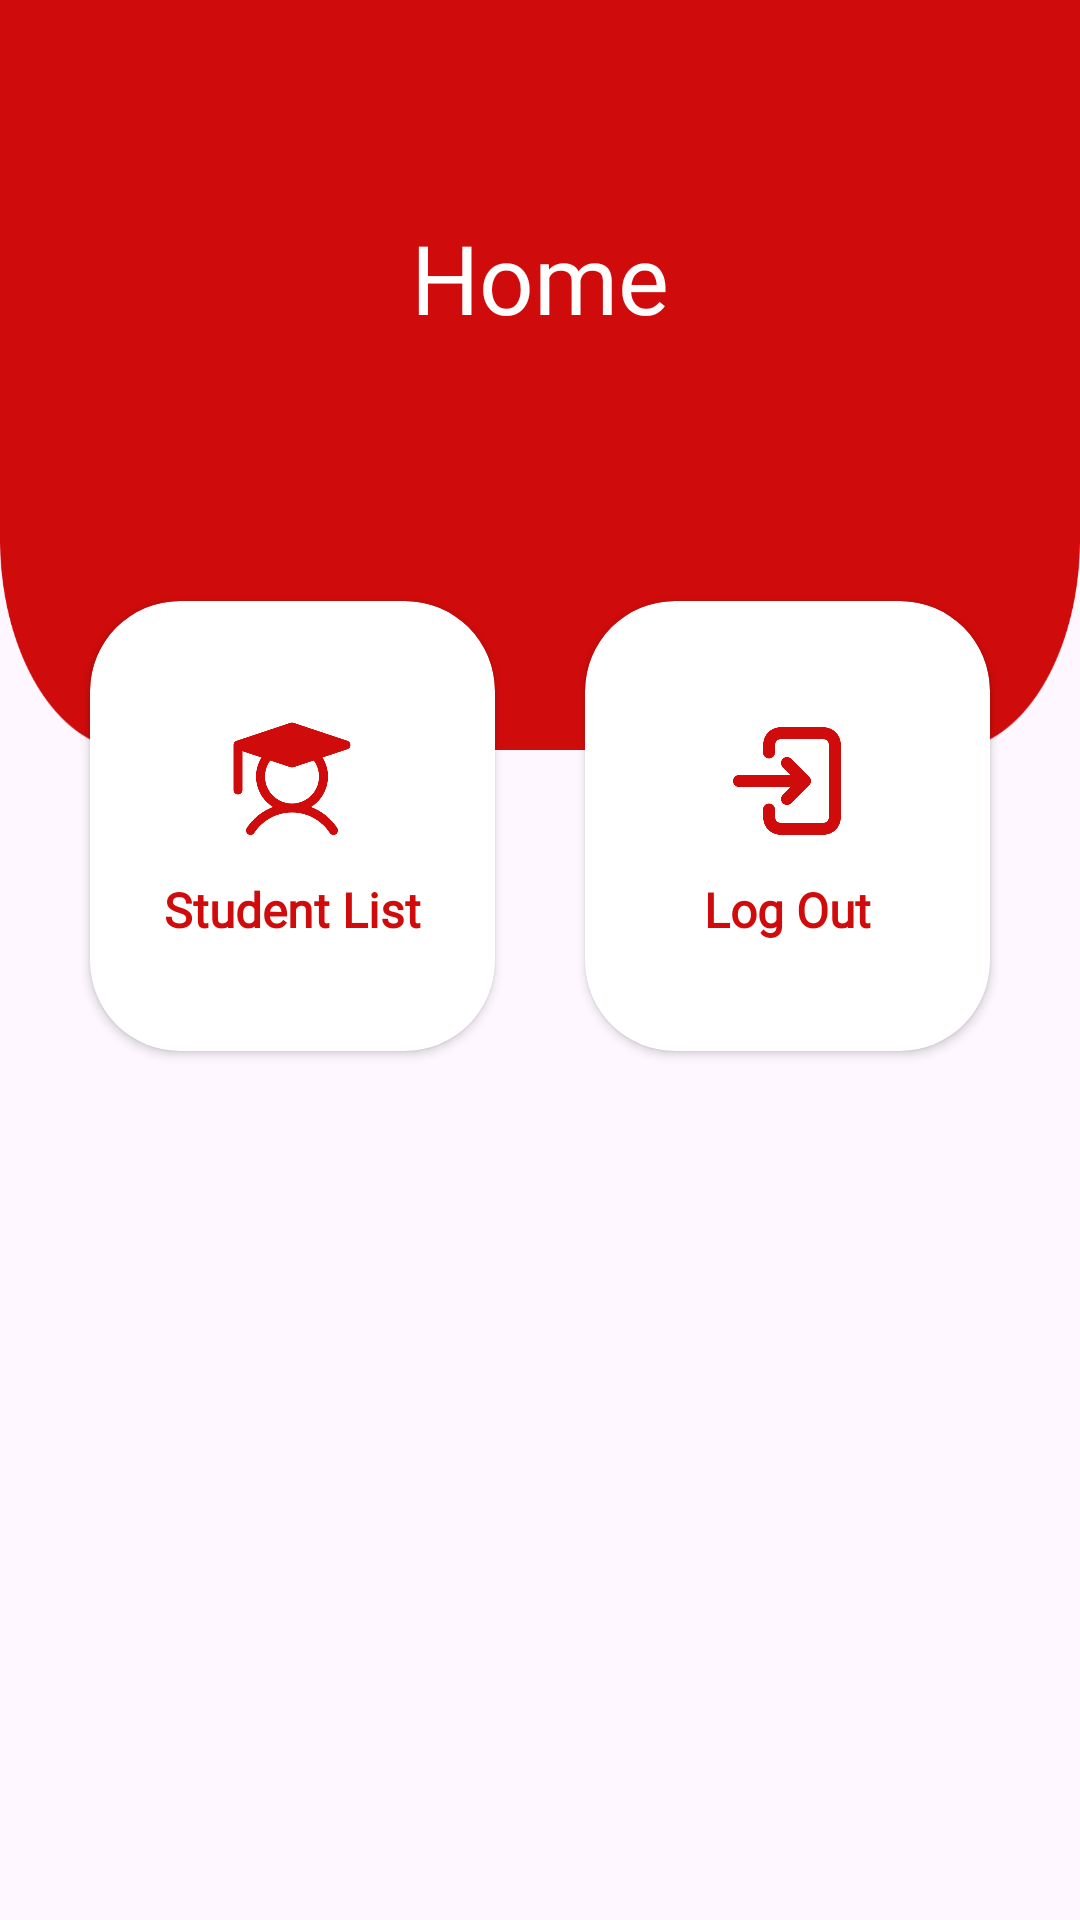

This screen was rendered from an Android layout file. Write that file and the resources it references.
<!-- AndroidManifest.xml: application theme Theme.Technicaltest2 -->
<!-- res/layout/fragment_home.xml -->
<?xml version="1.0" encoding="utf-8"?>
<androidx.constraintlayout.widget.ConstraintLayout xmlns:android="http://schemas.android.com/apk/res/android"
    xmlns:app="http://schemas.android.com/apk/res-auto"
    xmlns:tools="http://schemas.android.com/tools"
    android:id="@+id/homeLayout"
    android:layout_width="match_parent"
    android:layout_height="match_parent"
    tools:context=".fragment.HomeFragment">

    <androidx.cardview.widget.CardView
        android:id="@+id/left"
        android:layout_width="0dp"
        android:layout_height="150dp"
        android:layout_marginStart="30dp"
        android:layout_marginTop="-50dp"
        android:layout_marginEnd="15dp"
        android:background="@color/white"
        app:cardCornerRadius="30dp"
        app:layout_constraintEnd_toStartOf="@+id/right"
        app:layout_constraintHorizontal_bias="0.5"
        app:layout_constraintStart_toEndOf="@+id/constraintLayout3"
        app:layout_constraintStart_toStartOf="parent"
        app:layout_constraintTop_toBottomOf="@+id/constraintLayout3">

        <LinearLayout
            android:id="@+id/studentlist_button"
            android:layout_width="match_parent"
            android:layout_height="match_parent"
            android:gravity="center"
            android:orientation="vertical">

            <ImageView
                android:id="@+id/student_icon"
                android:layout_width="48dp"
                android:layout_height="48dp"
                android:layout_marginBottom="8dp"
                app:srcCompat="@drawable/student_icon" />

            <TextView
                android:id="@+id/student_list_text"
                android:layout_width="wrap_content"
                android:layout_height="wrap_content"
                android:fontFamily="@font/poppins_bold"
                android:gravity="center"
                android:text="Student List"
                android:textColor="@color/red"
                android:textSize="16sp"
                android:textStyle="bold" />
        </LinearLayout>

    </androidx.cardview.widget.CardView>


    <androidx.cardview.widget.CardView
        android:id="@+id/right"
        android:layout_width="0dp"
        android:layout_height="150dp"
        android:layout_marginStart="15dp"
        android:layout_marginTop="-50dp"
        android:layout_marginEnd="30dp"
        android:background="@color/white"
        app:cardCornerRadius="30dp"
        app:layout_constraintEnd_toEndOf="parent"
        app:layout_constraintHorizontal_bias="0.5"
        app:layout_constraintStart_toEndOf="@+id/left"
        app:layout_constraintTop_toBottomOf="@+id/constraintLayout3">

        <LinearLayout
            android:id="@+id/logout_button"
            android:layout_width="match_parent"
            android:layout_height="match_parent"
            android:gravity="center"
            android:orientation="vertical">

            <ImageView
                android:id="@+id/logout_icon"
                android:layout_width="48dp"
                android:layout_height="48dp"
                android:layout_marginBottom="8dp"
                app:srcCompat="@drawable/logout_icon" />

            <TextView
                android:id="@+id/logout_text"
                android:layout_width="wrap_content"
                android:layout_height="wrap_content"
                android:fontFamily="@font/poppins_bold"
                android:gravity="center"
                android:text="Log Out"
                android:textColor="@color/red"
                android:textSize="16sp"
                android:textStyle="bold" />
        </LinearLayout>

    </androidx.cardview.widget.CardView>


    <androidx.constraintlayout.widget.ConstraintLayout
        android:id="@+id/constraintLayout3"
        android:layout_width="match_parent"
        android:layout_height="250dp"
        android:background="@drawable/ic_bg_upper"
        app:layout_constraintEnd_toEndOf="parent"
        app:layout_constraintStart_toStartOf="parent"
        app:layout_constraintTop_toTopOf="parent">

        <TextView
            android:id="@+id/textView2"
            android:layout_width="wrap_content"
            android:layout_height="wrap_content"
            android:fontFamily="@font/poppins_bold"
            android:text="Home"
            android:textColor="@color/white"
            android:textSize="32sp"
            app:layout_constraintBottom_toTopOf="@+id/guideline"
            app:layout_constraintEnd_toEndOf="parent"
            app:layout_constraintStart_toStartOf="parent" />

        <androidx.constraintlayout.widget.Guideline
            android:id="@+id/guideline"
            android:layout_width="wrap_content"
            android:layout_height="wrap_content"
            android:orientation="horizontal"
            app:layout_constraintGuide_begin="114dp" />

    </androidx.constraintlayout.widget.ConstraintLayout>


</androidx.constraintlayout.widget.ConstraintLayout>
<!-- resources referenced by this layout -->
<resources>
  <color name="red">#d00b0b</color>
  <color name="white">#FFFFFFFF</color>
  <!-- drawable ic_bg_upper: png bitmap (drawable, 9276 bytes) -->
  <!-- drawable logout_icon: png bitmap (drawable, 14476 bytes) -->
  <!-- drawable student_icon: png bitmap (drawable, 19483 bytes) -->
  <style name="Theme.Technicaltest2" parent="Base.Theme.Technicaltest2" />
  <style name="Base.Theme.Technicaltest2" parent="Theme.Material3.DayNight.NoActionBar">
          
          
  
      </style>
</resources>
